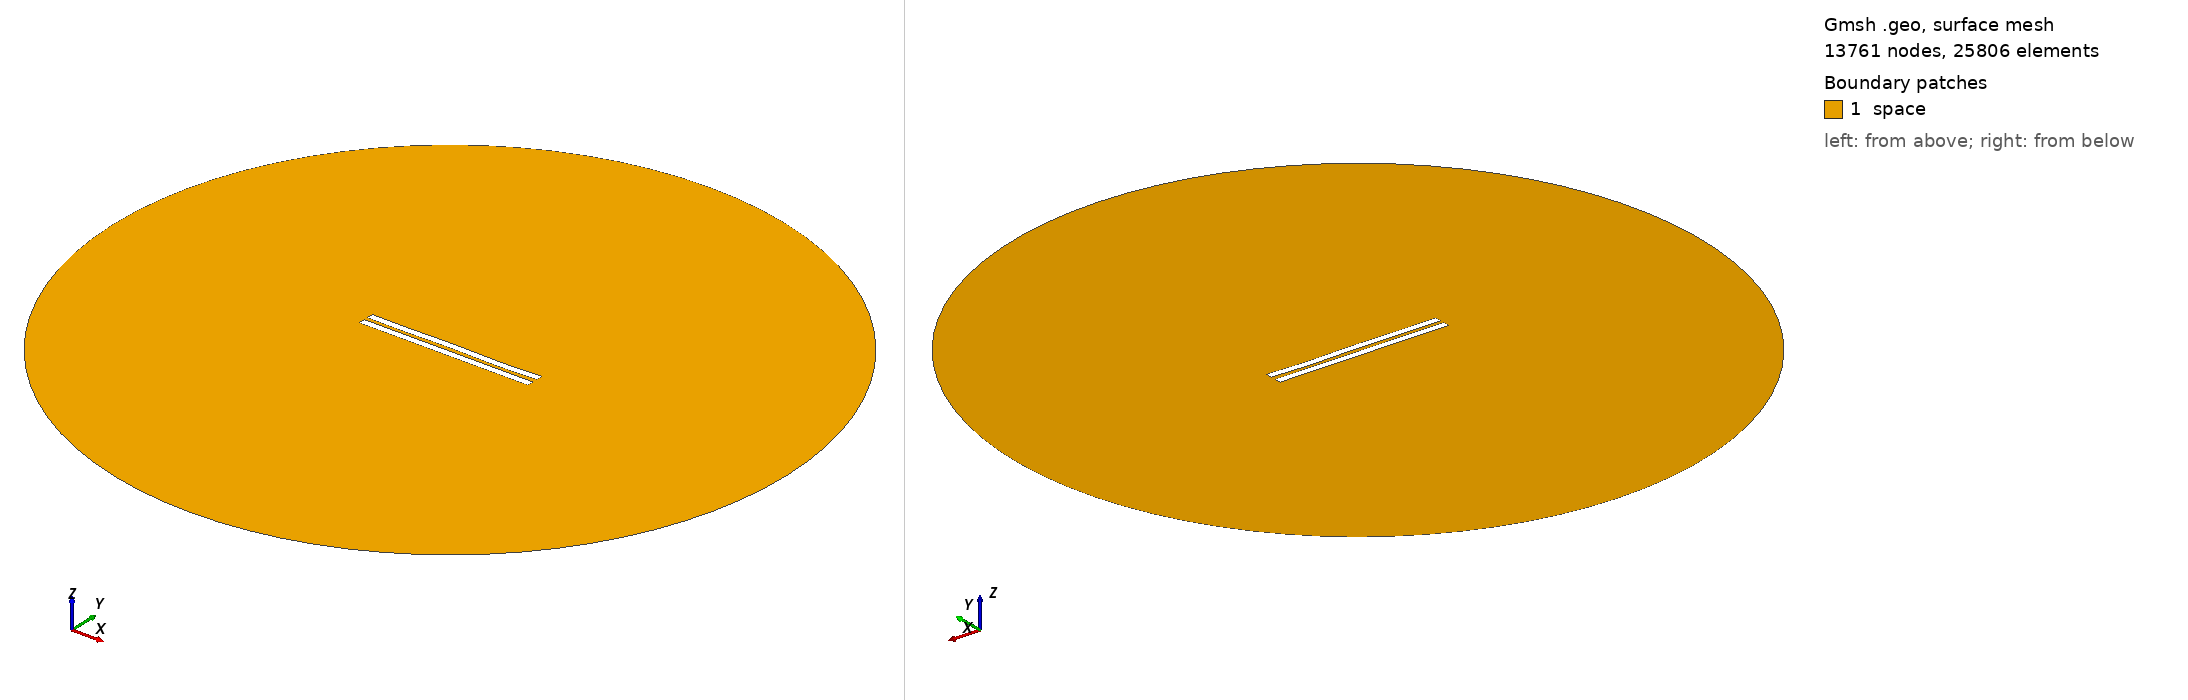

Gmsh geometry script, surface-meshed: 13761 nodes, 25806 surface elements. Boundary patches (legend numbers): 1 space. Left view from above one corner, right view from below the opposite corner. Legend entries are the model's physical surfaces. The drawing asked Gmsh for element sizes between 1% and 20% of the model's largest extent; the script's own settings can give other sizes.

=== 2941.geo (drawn) ===
//---------------------------------------
// Geometry kernel
//---------------------------------------

SetFactory("OpenCASCADE");



//---------------------------------------
// Parameters of the geometry
//---------------------------------------

// Overetch of the upper plate
overetch = 0.0;

// Distance between the plates
distance = 2.5;

// Discretization over the x axis (for the deformation)
nx = 50; 

// Length of the plate
L = 100 - overetch; 

// Number of modes
n = 4; 

// 1st mode coefficient
coeff(1) = 0.07499999999999998;
beta(1) = 0.596864 * 3.1415926535 / L;

// 2nd mode coefficient
coeff(2) = 0.0;
beta(2) = 1.49418 * 3.1415926535 / L;

// 3rd mode coefficient
coeff(3) = 0.07499999999999998;
beta(3) = 2.50025 * 3.1415926535 / L;

// 4th mode coefficient
coeff(4) = -0.15;
beta(4) = 3.49999 * 3.1415926535 / L;



//---------------------------------------
// Upper plate (deformed rectangle)
//---------------------------------------

// Coordiantes of the upper plate
xmin = -50;
xmax = 50 - overetch;

// Height of the upper plate
yheight = 4 - 2 * overetch;

// Indexes of the points
UpperID[] = {};
LowerID[] = {};
LeftID[] = {};
RightID[] = {};

// Point index
p = 1;

// Horizontal edges
For i In {1:nx}
    x = xmin + (i-1)*(xmax - xmin)/(nx-1);

    y_bottom = distance / 2 + overetch;
    For j In {1:n}
        C = (Cosh(beta(j)*L) + Cos(beta(j)*L)) / (Sinh(beta(j)*L) + Sin(beta(j)*L));
        y_bottom  = y_bottom + coeff(j) * (Cosh(beta(j)*(x+50)) - Cos(beta(j)*(x+50)) - C * (Sinh(beta(j)*(x+50)) - Sin(beta(j)*(x+50))));
    EndFor

    y_top = y_bottom + yheight;

    Point(p) = {x, y_top, 0, 1.0};
    UpperID[i] = p;
    p = p + 1;

    Point(p) = {x, y_bottom, 0, 1.0};
    LowerID[i] = p;
    p = p + 1;
EndFor

// Create point lists
UpperPts[] = {}; LowerPts[] = {};
For i In {1:nx}
  UpperPts[] += {UpperID[i]};
  LowerPts[] += {LowerID[i]};
EndFor

// Build splines
Spline(1) = {UpperPts[]};
Spline(2) = {LowerPts[]};
Line(3) = {LowerPts[nx-1], UpperPts[nx-1]};
Line(4) = {LowerPts[0], UpperPts[0]};

// Build the plane surface
Curve Loop(1) = {2, 3, -1, -4};
Plane Surface(1) = {1};



//---------------------------------------
// Lower plate (rectangle)
//---------------------------------------

// Vertices
Point(1001) = {-50, -1, 0, 1.0};
Point(1002) = { 50, -1, 0, 1.0};
Point(1003) = { 50,  -5, 0, 1.0};
Point(1004) = {-50,  -5, 0, 1.0};

// Edges
Line(5) = {1001, 1002};
Line(6) = {1002, 1003};
Line(7) = {1003, 1004};
Line(8) = {1004, 1001};

// Plane surface
Line Loop(2) = {5, 6, 7, 8};
Plane Surface(2) = {2}; 



//---------------------------------------
// Outer (fictious) boundary
//---------------------------------------

// Points
Point(1005) = {0, 0, 0};       // Center
Point(1006) = {200, 0, 0};     // Start point
Point(1007) = {0, 200, 0};     // 90 degrees
Point(1008) = {-200, 0, 0};    // 180 degrees
Point(1009) = {0, -200, 0};    // 270 degrees

// Circle arcs (each needs start, center, end)
Circle(9) = {1006, 1005, 1007};
Circle(10) = {1007, 1005, 1008};
Circle(11) = {1008, 1005, 1009};
Circle(12) = {1009, 1005, 1006};

// Plane surface for the entire domain
Curve Loop(3) = {9, 10, 11, 12};
Surface(3) = {3};

// Subtract the plates from the whole domain to obtain the actual domain where we want to solve the equations
BooleanDifference{ Surface{3}; Delete; }{ Surface{1}; Surface{2}; Delete; }




//---------------------------------------
// Transfinite Lines/Curves
//---------------------------------------

// Set the number of points on the boundaries
r = 7;

// Plates
Transfinite Curve {1, 2} = 50*r Using Progression 1;
Transfinite Curve {3, 4} = 2*r Using Progression 1;
Transfinite Line {5, 7} = 50*r Using Progression 1;
Transfinite Line {6, 8} = 2*r Using Progression 1;

// Outer boundary
Transfinite Line {9, 10, 11, 12} = 20 Using Progression 1;



//---------------------------------------
// Physical groups
//---------------------------------------                

// Physical curves (boundaries)
Physical Line("force_segment", 10) = {2};
Physical Line("upper_plate", 11) = {1, 3, 4};
Physical Line("lower_plate", 12) = {5, 6, 7, 8};
Physical Line("boundary", 20) = {9, 10, 11, 12};

// Physical Surfaces
Physical Surface("space", 30) = {3};



//---------------------------------------
// 6. Generate the Mesh
//---------------------------------------

// 2D mesh generation
Mesh 2;
